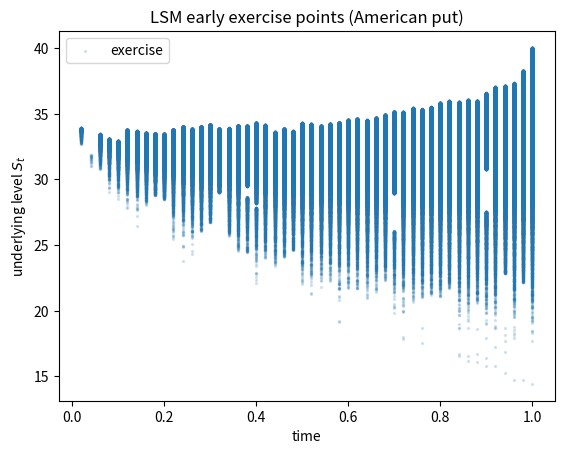

Recreate this plot in Python.
#
# Longstaff-Schwartz LSM Primal Valuation for an American Put
# dawp_pII_ch07_lsm_primal.py
#
# (c) Dr. Yves J. Hilpisch
# Derivatives Analytics with Python
#

import math  # elementary math functions
from dataclasses import dataclass  # structured parameter container
from pathlib import Path  # path handling for optional figure export

import numpy as np  # numerical arrays
import matplotlib.pyplot as plt  # plotting
from numpy.random import default_rng  # random number generator

FIG_SAVE = False  # set to True to export figures as PDFs
FIG_DIR = Path("../figures")  # figure output directory
FIG_DPI = 300  # target resolution for exported figures


def maybe_save(fig, filename):
    # Optionally saves a Matplotlib figure as a PDF file.
    if not FIG_SAVE:
        return
    FIG_DIR.mkdir(parents=True, exist_ok=True)
    path = FIG_DIR / f"{filename}.pdf"
    fig.savefig(path, format="pdf", dpi=FIG_DPI)
    print(f"saved: {path}")


@dataclass(frozen=True)
class PutParams:
    # Parameter set for the American put example.
    S0: float=36.0
    K: float=40.0
    T: float=1.0
    r: float=0.06
    sigma: float=0.20


def simulate_gbm_paths(params, n_steps, n_paths, seed=150000):
    # Simulates GBM stock paths under risk-neutral dynamics.
    dt = params.T / n_steps  # time step length
    drift = (params.r - 0.5 * params.sigma * params.sigma) * dt
      # drift of log-returns per step
    vol = params.sigma * math.sqrt(dt)  # diffusion scale per step

    rng = default_rng(seed)  # random number generator
    Z = rng.standard_normal((n_steps, n_paths))  # standard normal shocks
    log_increments = drift + vol * Z  # log-return increments

    log_paths = np.vstack(
        [np.zeros((1, n_paths)), np.cumsum(log_increments, axis=0)]
    )  # cumulative log-returns, includes time 0
    S = params.S0 * np.exp(log_paths)  # convert to levels
    t_grid = np.linspace(0.0, params.T, n_steps + 1)  # time grid
    return t_grid, S


def american_put_payoff(S, K):
    # Intrinsic value matrix for an American put option.
    return np.maximum(K - S, 0.0)


def lsm_american_put_value(S, K, r, T, poly_degree=5, itm_only=True):
    # Values an American put by the Longstaff-Schwartz primal algorithm.
    n_steps = S.shape[0] - 1  # number of time steps
    dt = T / n_steps  # time step length
    df = math.exp(-r * dt)  # discount factor per step

    h = american_put_payoff(S, K)  # intrinsic values
    V = h[-1].copy()  # start with intrinsic value at maturity

    exercise = np.zeros_like(h, dtype=bool)  # exercise decision matrix
    exercise[-1] = h[-1] > 0.0  # exercise at maturity if ITM

    for t in range(n_steps - 1, 0, -1):
        x = S[t]  # state variable at time t
        y = V * df  # discounted continuation cash flows

        if itm_only:
            itm = h[t] > 0.0  # in-the-money mask
            x_reg = x[itm]  # regression x values
            y_reg = y[itm]  # regression y values
        else:
            x_reg = x  # all paths
            y_reg = y  # all paths

        if len(x_reg) < poly_degree + 1:
            cont = np.zeros_like(x)  # fallback if regression is ill-posed
        else:
            coeff = np.polyfit(x_reg, y_reg, poly_degree)
              # polynomial regression coefficients
            cont = np.polyval(coeff, x)  # continuation value estimate

        ex_now = h[t] > cont  # exercise decision
        exercise[t] = ex_now & (h[t] > 0.0)  # only exercise if ITM
        V = np.where(ex_now, h[t], V * df)  # update along paths

    V0 = float(df * np.mean(V))  # discount from time 1 to time 0
    return V0, exercise


def plot_exercise_boundary(t_grid, S, exercise, payoff, filename):
    # Plots the LSM exercise points in the (t, S_t) plane.
    t_mat = np.repeat(t_grid[:, None], S.shape[1], axis=1)  # time matrix
    mask = exercise & (payoff > 0.0)  # exercise points in the ITM region

    fig, ax = plt.subplots()  # create a single plot
    ax.scatter(t_mat[mask], S[mask], s=2, alpha=0.15, label="exercise")
      # exercise scatter plot
    ax.set_xlabel("time")  # x-axis label
    ax.set_ylabel(r"underlying level $S_t$")  # y-axis label
    ax.set_title("LSM early exercise points (American put)")  # plot title
    ax.legend(loc=0)  # place the legend

    maybe_save(fig, filename)  # optional PDF export
    plt.show()  # display the plot


def main():
    # Runs a baseline LSM valuation and exports the exercise boundary figure.
    params = PutParams()  # parameter set
    n_steps = 50  # exercise dates excluding time 0
    n_paths = 25_000  # Monte Carlo paths

    t_grid, S = simulate_gbm_paths(params, n_steps, n_paths)  # simulated paths
    payoff = american_put_payoff(S, params.K)  # intrinsic values

    V0, exercise = lsm_american_put_value(S, params.K, params.r, params.T)
      # primal LSM valuation
    print(f"LSM American put value: {V0:.6f}")  # valuation output

    plot_exercise_boundary(
        t_grid,
        S,
        exercise,
        payoff,
        "dawp_pII_fig06_lsm_exercise_boundary",
    )  # boundary figure


if __name__ == "__main__":
    main()  # run the main function
